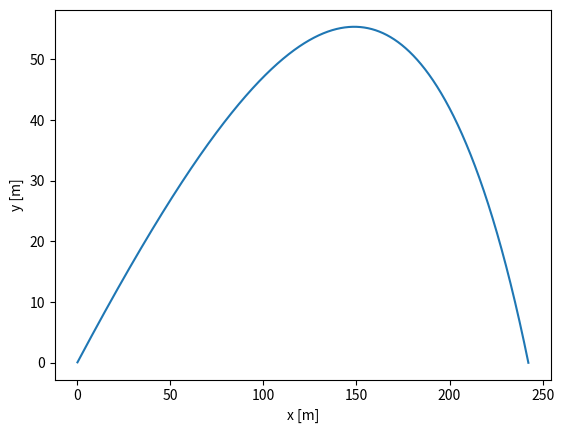
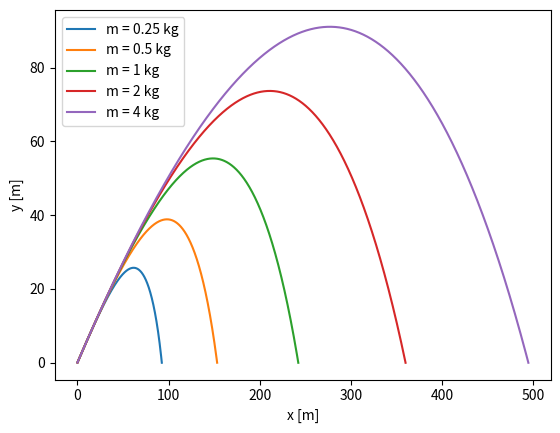

Generate these figures, in order, with matplotlib:
# start from Example 8.5 program odesim.py
import numpy as np
import matplotlib.pyplot as plt

# constants
g     = 9.81	# m s^-2
m     = 1.0	# kg
rho   = 1.22	# kg m^-3
C     = 0.47	# unitless
R     = 0.08    # m
h     = 0.001   # seconds
theta = 30.0*(np.pi/180) # radians
v0    = 100.0	# m s^-1
const = (rho*C*np.pi*R**2)/(2.0*m)

# define the equations of motion
def f(r,const):
    x   = r[0]
    y   = r[1]
    vx  = r[2]
    vy  = r[3]
    fx  = vx
    fy  = vy
    fvx = -const*vx*np.sqrt(vx**2+vy**2)
    fvy = -g-const*vy*np.sqrt(vx**2+vy**2)
    return np.array([fx,fy,fvx,fvy],float)

# containers for output
r = np.array([0.0,0.0,v0*np.cos(theta),v0*np.sin(theta)],float)
xpoints = []
ypoints = []

# use fourth-order Runge-Kutta
while r[1]>=0:
    k1 = h*f(r,const)
    k2 = h*f(r+0.5*k1,const)
    k3 = h*f(r+0.5*k2,const)
    k4 = h*f(r+k3,const)
    r += (k1+2*k2+2*k3+k4)/6
    xpoints.append(r[0])
    ypoints.append(r[1])

# make plot for part (b)
p1 = plt.figure(1)
plt.plot(xpoints,ypoints)
plt.xlabel("x [m]")
plt.ylabel('y [m]')
p1.show()

# try different values of m
p2 = plt.figure(2)
for m in [0.25,0.5,1,2,4]:
    const = (rho*C*np.pi*R**2)/(2.0*m)
    r = np.array([0.0,0.0,v0*np.cos(theta),v0*np.sin(theta)],float)
    xpoints = []
    ypoints = []

    # use fourth-order Runge-Kutta
    while r[1]>=0:
        k1 = h*f(r,const)
        k2 = h*f(r+0.5*k1,const)
        k3 = h*f(r+0.5*k2,const)
        k4 = h*f(r+k3,const)
        r += (k1+2*k2+2*k3+k4)/6
        xpoints.append(r[0])
        ypoints.append(r[1])

    plt.plot(xpoints,ypoints,label='m = '+str(m)+' kg')

plt.xlabel("x [m]")
plt.ylabel('y [m]')
plt.legend()
plt.show()
